2-way image classification set "mam" from GitHub (YashWankhade-ai/BreastCancerAI); label vocabulary: benign, malignant.

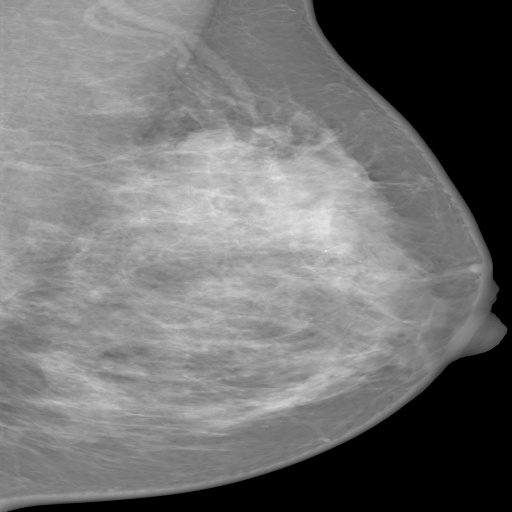
Label: malignant

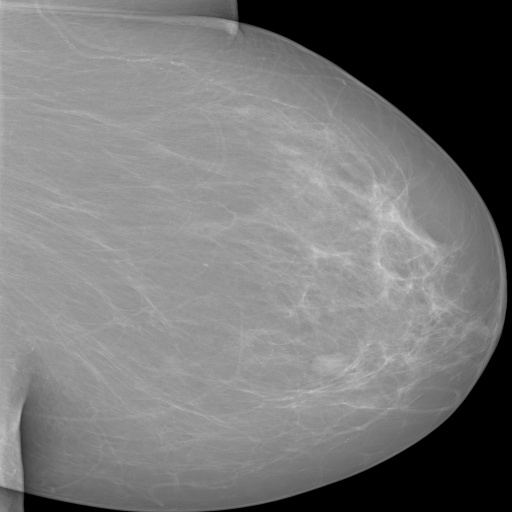
Label: benign

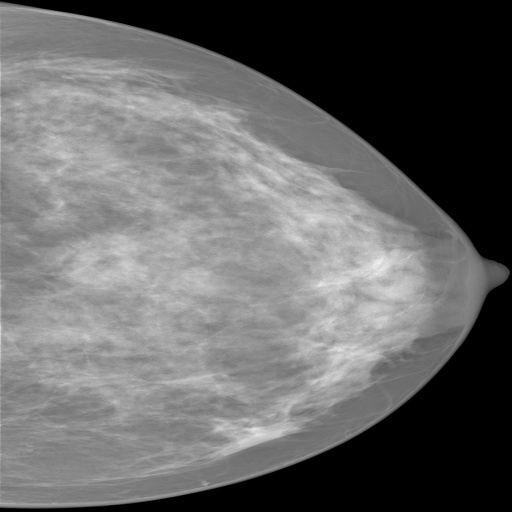
Label: benign

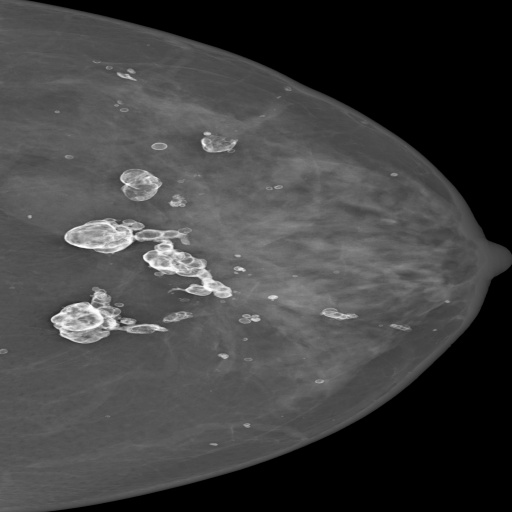
Label: benign

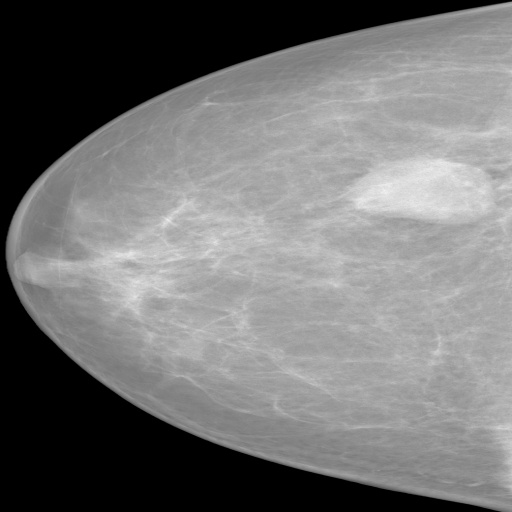
Label: malignant

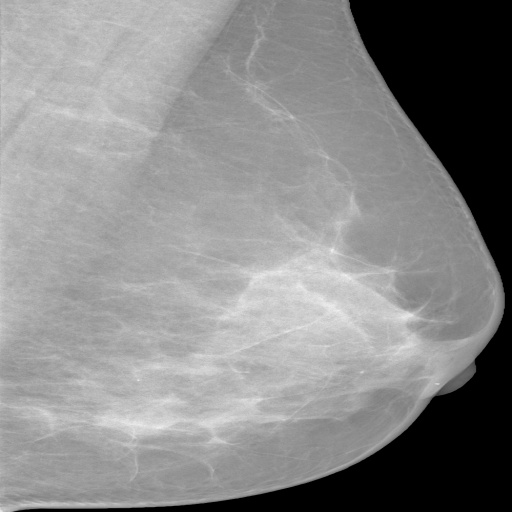
Label: benign
